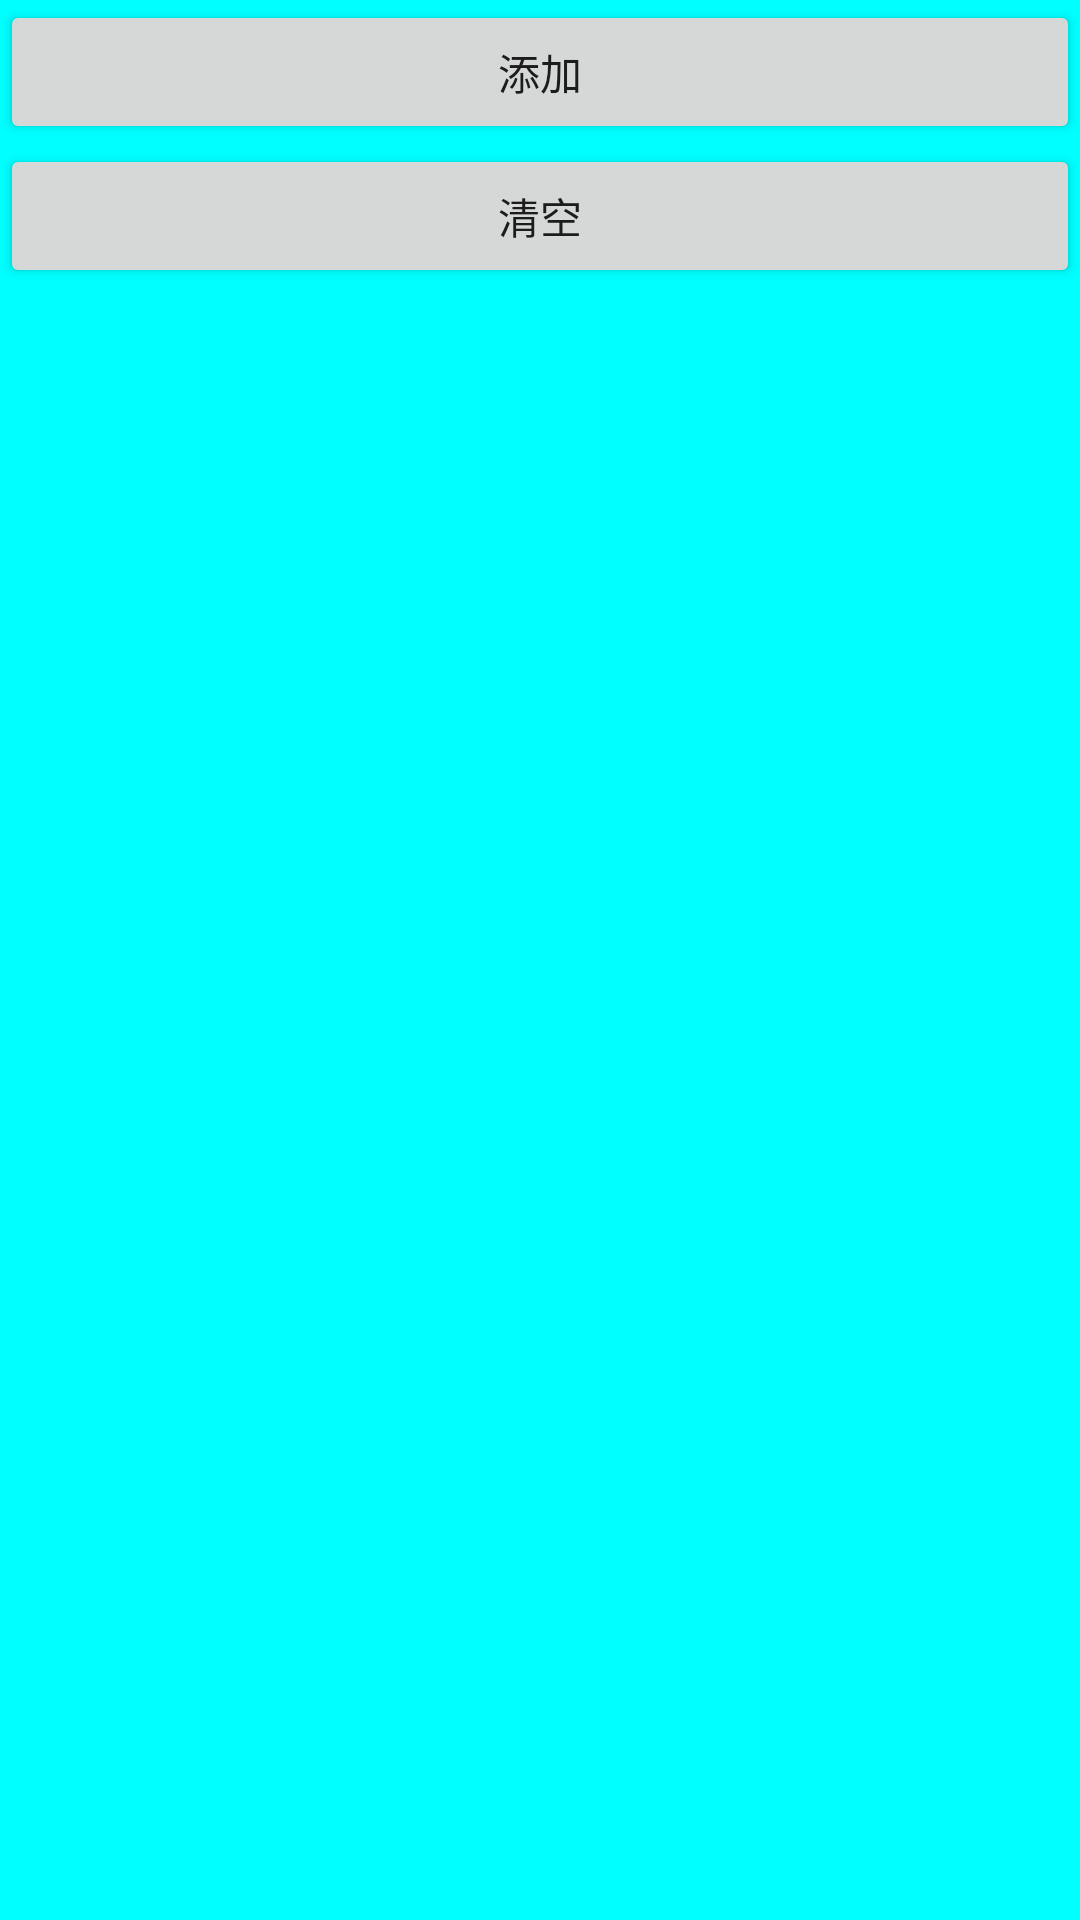

Layout XML and referenced resources for this Android screen:
<!-- AndroidManifest.xml: application theme Theme.NewBeginning -->
<!-- res/layout/activity_main2.xml -->
<?xml version="1.0" encoding="utf-8"?>
<FrameLayout xmlns:android="http://schemas.android.com/apk/res/android"
    xmlns:app="http://schemas.android.com/apk/res-auto"
    android:layout_width="match_parent"
    android:layout_height="match_parent"
    android:background="#0ff">


    <LinearLayout
        android:layout_width="match_parent"
        android:layout_height="match_parent"
        android:orientation="vertical">
        <Button
            android:layout_width="match_parent"
            android:layout_height="wrap_content"
            android:id="@+id/add_note"
            android:text="添加"/>
        <Button
            android:layout_width="match_parent"
            android:layout_height="wrap_content"
            android:id="@+id/clear_list"
            android:text="清空"/>


        <androidx.recyclerview.widget.RecyclerView
            android:id="@+id/recyclerView"
            android:layout_width="match_parent"
            android:layout_height="300dp"
            android:layout_margin="16dp"
            android:orientation="vertical"
            android:padding="10dp"
            android:layout_weight="3"/>
    </LinearLayout>
    <FrameLayout
        android:layout_width="match_parent"
        android:layout_height="200dp"
        android:id="@+id/add_fragment"/>
    <FrameLayout
        android:id="@+id/fragment_container"
        android:layout_width="300dp"
        android:layout_height="500dp"
        android:layout_gravity="center"/>

</FrameLayout>
<!-- resources referenced by this layout -->
<resources>
  <style name="Theme.NewBeginning" parent="Theme.MaterialComponents.DayNight.DarkActionBar">
          
          <item name="colorPrimary">#ff7f50</item>
          <item name="colorPrimaryVariant">#ff7f50</item>
          <item name="colorOnPrimary">@color/white</item>
          
          <item name="colorSecondary">@color/teal_200</item>
          <item name="colorSecondaryVariant">@color/teal_700</item>
          <item name="colorOnSecondary">@color/black</item>
          
          <item name="android:statusBarColor">?attr/colorPrimaryVariant</item>
          
      </style>
  <!-- not gathered from this repository: default colours our renderer supplied (Android Studio template values) -->
  <color name="teal_200">#FF03DAC5</color>
  <color name="teal_700">#FF018786</color>
  <color name="black">#FF000000</color>
  <color name="white">#FFFFFFFF</color>
</resources>
